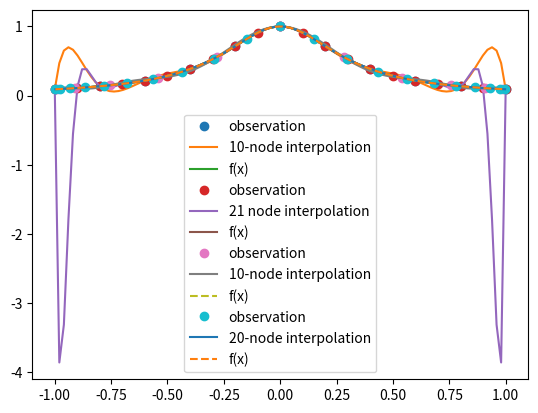

Here is the Python script that generated this plot:
#!/usr/bin/env python
# coding: utf-8

# # Interpolation Errors
# 
# In order to talk about the errors in an interpolating polynomial, we must assume that there is a reasonably well behaved underlying function $f(x)$.  The error can the be characterized by asking: What is $f(x)-p_n(x)$?  
# 
# <!-- 
# >  Theorem: Given *distinct* $x_0, x_1, ... , x_n$ in an interval $[a,b]$, and with $f(x)\in C^{n+1}[a,b]$, 
# >  for any $x\in[a,b]$  there exists $\xi\in(a,b)$ such that   
# >
# >  $$ 
# >     f(x)-p_n(x) = \frac{f^{n+1}(\xi)}{(n+1)!}\prod_{j=0}^n (x-x_j). 
# >  $$ (inter_err)
# >
# -->
# 
# ````{prf:theorem}
# :label: thrm-err
# Given *distinct* $x_0, x_1, ... , x_n$ in an interval $[a,b]$, and with $f(x)\in C^{n+1}[a,b]$, 
# for any $x\in[a,b]$  there exists $\xi\in(a,b)$ such that   
# ```{math}
# :label: inter_err
#   f(x)-p_n(x) = \frac{f^{n+1}(\xi)}{(n+1)!}\prod_{j=0}^n (x-x_j). 
# ``` 
# ````
# 
# ````{prf:proof}
# 
# Take some fixed $x\in[a,b]$.  If $x=x_k$ for some $k$ then the error formula {eq}`inter_err` gives zero (which is, indeed the true error as the interpolating polynomial agrees with the function at node points by definition).  If $x\neq x_k$, then let's define an auxiliary function
# 
# $$g(t)=f(t)-p_n(t) - \left[ f(x)-p_n(x) \right] \frac{(t-x_0)(t-x_1)...(t-x_n)}{(x-x_0)(x-x_1)...(x-x_n)}$$  
# 
# Now note that $g(t)=0$ for $t=x_k$ (for any $k$) because the numerator in the last term will contain the factor $(t-x_k)$ which is zero at $t=x_k$ and the first two terms cancel at $t=x_k$ as $f(x_k)=p_n(x_k)$ by definition of the interpolating polynomial.  Also note that $g(t)=0$ for $t=x$ as well since the fraction in the last term is one and the remaining terms cancel for $t=x$.  As a result, we see that $g(t)$ has $n+2$ zeros (at $x$ and at $x_0, x_1,...,x_n$).  
# 
# ````
# 
# 
# We now make use of  
# 
# ````{prf:theorem} Rolle's Theorem  
# :label: rolle
# 
# If $r(x)$ is a continuously differentiable function with $r(c)=r(d)=0$ then $r'(\xi)=0$ for some $\xi \in (c,d)$.  This is usually proved in first year calculus textbooks but is fairly obvious when you plot any reasonably behaved function that is zero at two points $c$ and $d$ which will have to look something like one of the below:
# 
# <img src="./img/rolle.svg" width="600">
# 
# ````
# 
# Rolle's theorem implies that there must be a zero of $g'(t)$ between each of the zeros of $g(t)$ and hence $g'(t)$ must have $(n+1)$ zeros in $(a,b)$.  Following similar reasoning, $g''(t)$ has $n$ zeros.  Doing this recursively, we conclude that $g^{(n+1)}(t)$ has one zero in $(a,b)$ whose position we label as $t=\xi$.  while lower derivatives might be messy, it should not be too hard to convince yourself that the $(n+1)$st derivative must have the fairly simple form  
# 
# $$g^{(n+1)}(t)=f^{(n+1)}(t) - \left[ f(x)-p_n(x) \right] \frac{(n+1)!}{(x-x_0)(x-x_1)...(x-x_n)},$$  
# 
# where we have used the fact that $p_n(t)$ is a $n$th degree polynomial so that its $(n+1)$st derivative must be zero.  Now we have  
# 
# $$g^{(n+1)}(\xi)=0=f^{(n+1)}(\xi) - \left[ f(x)-p_n(x) \right] \frac{(n+1)!}{(x-x_0)(x-x_1)...(x-x_n)}.$$  
# 
# Rearranging this expression gives us the error  formula {eq}`inter_err`.  $\blacksquare$

# There are a few things to note about the error formula,  
# 
# - Its form is remarkably similar to the remainder term (error) for the [Taylor series](../ErrorsModule/TaylorExample).  This should not be surprising as it should be clear that the interpolating polynomial should have the Taylor series as its limit if you gradually reduce the spacing between the nodes until they coincide.
# 
# - As with Taylor's remainder, it is not likely that we will know $f^{n+1}(\xi)$ given that we are using a polynomial approximation to evaluate $f(x)$.  However, it might still be possible to bound $f^{n+1}(x)$ and hence the error.
# 
# - The error formula for the interpolating polynomial does not depend on the form of the polynomial that we use.  This should be clear from the fact that we already showed that the polynomial itself is unique and we did not use the form of $p_n(x)$ in order to find the error.
# 
# - Unlike the error in Taylor's theorem, the error formula is a considerably more complicated polynomial.  It is not obvious this error polynomial is well behaved.  In fact, it often is *not* which we will discuss next.
# 

# ## Runge's Phenomenon
# 
# Suppose, for example, we wish to interpolate the function $f(x)=1/(1+10x^2)$ on the interval $[-1,1]$ using polynomial interpolation.  Further, we will assume we have sampled $11$ points of this function (so $n=10$) evenly spaced over the interval.  Let's use the SciPy interpolation function to do this as illustrated below:

# In[1]:


import matplotlib.pyplot as plt
import numpy as np
from scipy.interpolate import barycentric_interpolate
x_observed = np.linspace(-1.0, 1.0, 11)
y_observed = 1/(1+10.*x_observed**2)
x = np.linspace(min(x_observed), max(x_observed), num=100)
y = barycentric_interpolate(x_observed, y_observed, x)
y_actual = 1/(1+10.*x**2)
plt.plot(x_observed, y_observed, "o", label="observation")
plt.plot(x, y, label="10-node interpolation")
plt.plot(x, y_actual, label="f(x)")
plt.legend()
plt.show()


# It would appear that our interpolating function does a *terrible* job of approximating $f(x)$, *especially* near the ends of the interval.  Unfortunately, this is a rather typical result and is referred to as the [**Runge's phenomenon**](https://en.wikipedia.org/wiki/Runge%27s_phenomenon), named after [Carl Runge](https://en.wikipedia.org/wiki/Carl_Runge) who noticed the effect in 1901.  To understand the origin of this effect we examine the error formula {eq}`inter_err`.  From Equation {eq}`inter_err` it is clear that possible sources are
# 
# - $f^{n+1}(\xi)$ and keeping in mind that $\xi$ may be different for different $x$.
# 
# - The polynomial $E_n(x)=\prod_{j=0}^n (x-x_j)$.
# 
# In this case, $f^{n+1}(x)$ is large, switchs sign on $x \rightarrow -x$, but decreases in magnitude as we approach the edges of the interval $[-1,1]$.  i.e. it does not oscillate like we see in the plot.  However, a plot of $E_n(x)$ shows a match for the oscillating pattern of errors seen:
# 
# <img src="./img/Enx.svg" width="400">
# 
# It is a reasonable question to ask if there is anything we can do about this?  Your first thought might be to increase the density of the points (i.e. add more nodes) however this actually makes the situtation worse:

# In[2]:


import matplotlib.pyplot as plt
import numpy as np
from scipy.interpolate import barycentric_interpolate
x_observed = np.linspace(-1.0, 1.0, 21)
y_observed = 1/(1+10.*x_observed**2)
x = np.linspace(min(x_observed), max(x_observed), num=100)
y = barycentric_interpolate(x_observed, y_observed, x)
y_actual = 1/(1+10.*x**2)
plt.plot(x_observed, y_observed, "o", label="observation")
plt.plot(x, y, label="21 node interpolation")
plt.plot(x, y_actual, label="f(x)")
plt.legend()
plt.show()


# Doubling the number of points has increased the (maximum) error at the edges of the interval by about a factor of eight.  The conclusion you should come to here is that **high order polynomial interpolation with equally spaced points is poorly conditioned.**  
# 
# However, the *equally spaced points* are actually the culprit here as can be seen by considering a different set of nodes:
# 
# $$ x_i=\cos\left( \frac{(2i+1)\pi}{2n+2} \right), \qquad\qquad i=0, 1, ..., n. $$
# 
# Changing our code to use these points gives for $n=10$

# In[3]:


import matplotlib.pyplot as plt
import numpy as np
import math
from scipy.interpolate import barycentric_interpolate
n = 10
x_observed = np.cos((2.*np.arange(0,n+1,1)+1.)*math.pi/(2.*n+2))
y_observed = 1./(1.+10.*x_observed**2)
x = np.linspace(min(x_observed), max(x_observed), num=100)
y = barycentric_interpolate(x_observed, y_observed, x)
y_actual = 1/(1+10.*x**2)
plt.plot(x_observed, y_observed, "o", label="observation")
plt.plot(x, y, label="10-node interpolation")
plt.plot(x, y_actual, label="f(x)",linestyle='dashed')
plt.legend()
plt.show()


# While the result here is not outstanding in that there are clearly visible errors, these errors are now fairly uniform over the whole interval and no longer concentrated at the edges.  If we now again double the number of points we get:

# In[4]:


import matplotlib.pyplot as plt
import numpy as np
import math
from scipy.interpolate import barycentric_interpolate
n = 20
x_observed = np.cos((2.*np.arange(0,n+1,1)+1.)*math.pi/(2.*n+2))
y_observed = 1./(1.+10.*x_observed**2)
x = np.linspace(min(x_observed), max(x_observed), num=100)
y = barycentric_interpolate(x_observed, y_observed, x)
y_actual = 1/(1+10.*x**2)
plt.plot(x_observed, y_observed, "o", label="observation")
plt.plot(x, y, label="20-node interpolation")
plt.plot(x, y_actual, label="f(x)",linestyle='dashed')
plt.legend()
plt.show()


# In dramatic contrast to what happened with equally spaced points, increasing the number of nodes now has resulted in the interpolating polynomial being nearly indistiguishable from the underlying function $f(x)$.  Why this particular choice of nodes is better is the subject of the next section.

# In[ ]:




